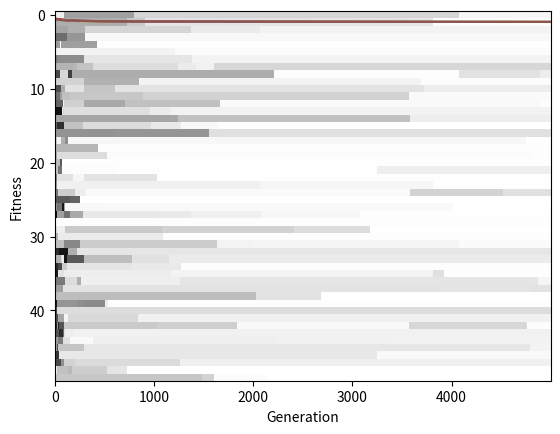

The script that saved this image:
'''The Hill Climber'''

#Libraries
import random
import copy
import matplotlib.pyplot as plt
from numpy import asarray

#Defined Functions
def MatrixCreate(Rows, Columns):
    '''Intialize an array with element values being zero'''
    A = [[0 for x in range(Rows)] for y in range(Columns)]
    return A


def MatrixRandomize(V):
    ''' Get a random value between 0 & 1 back'''
    for x in range(len(V)):
        for y in range(len(V[x])):
            V[x][y] = random.random()
    return V

def Fitness(W):
    '''Finding Mean of Elements'''
    store = 0
    for x in range(len(W)):
        for y in range(len(W[x])):
            store += W[x][y]
    store = store / len(W)
    return store

def MatrixProb(P, Prob):
    '''Assign different value based on probability'''
    P_Copy = copy.deepcopy(P)
    for x in range(len(P_Copy)):
        for y in range(len(P_Copy[x])):
            if Prob > random.random():
                P_Copy[x][y] = random.random()
    return P_Copy

def VectAsLine(VL):
    '''Graph Plotter'''
    plt.plot(VL)
    plt.ylabel('Fitness')
    plt.xlabel('Generation')

def HillClimber(case):
    '''Serial Hill Climber'''
    parent = MatrixCreate(1, 50)
    parent = MatrixRandomize(parent)
    parentFitness = Fitness(parent)
    vect = MatrixCreate(1, 5000)       #For Fitness Storage
    genes = MatrixCreate(50, 5000)

    for currentGeneration in range(5000):
       #print(currentGeneration, parentFitness)   #Checking Fitness
        child = MatrixProb(parent, 0.05)
        childFitness = Fitness(child)

        #Updating Parent
        if childFitness > parentFitness:
            parent = child
            parentFitness = childFitness

        #Updating Gene
        for i in range(50):
            genes[currentGeneration][i] = parent[i]

        #Recording Fitness Growth
        vect[currentGeneration] = parentFitness

    if case == 1:
        return genes
    else:
        return vect

#Main Area [So that functions are usable in other files]
if __name__ == "__main__":

    #Plot Fitness Growth [Deliverable #1]
    VectAsLine(HillClimber(2))
    plt.show()

    #Plot Multiple Cycles of Fitness Growth [Deliverable #2]
    for cycle in range(5):
        VectAsLine(HillClimber(2))
    plt.show()

    #Plot Genes [Deliverable #3]
    #Converting to array
    Gene = (asarray(HillClimber(1)).squeeze()).T

    plt.imshow(Gene, cmap = plt.cm.gray, aspect = 'auto', interpolation = 'nearest') 
    #imshow works with only 2 dimensions (check via .ndim), so squeeze() is used
    plt.show()
